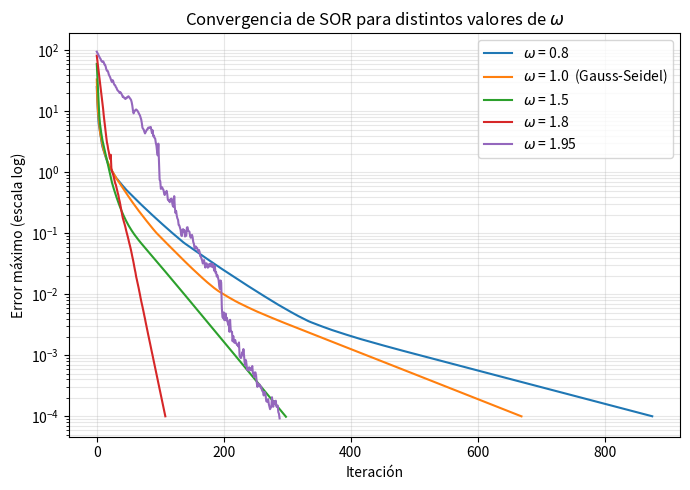

This chart was generated by the following Python code:
"""
SOR (Successive Over-Relaxation) aplicado al mismo problema del potencial
electrostatico entre dos placas. Compara la convergencia para distintos
valores de omega, incluyendo omega=1 (que es el Gauss-Seidel puro que
usamos antes).

Formula que se ejecuta en cada punto (i,j) de la malla:

    V[i,j] = (1-w)*V[i,j] + (w/4)*(V[i-1,j] + V[i,j-1] + V[i+1,j] + V[i,j+1])

Nota: al momento de calcular V[i-1,j] y V[i,j-1] ya se usaron los valores
NUEVOS (k+1) porque el barrido va de arriba-abajo, izquierda-derecha;
V[i+1,j] y V[i,j+1] todavia son los valores VIEJOS (k). Eso es justamente
lo que dice la formula general con las sumas j<i y j>i.
"""

import numpy as np
import matplotlib.pyplot as plt

N = 50
tolerancia = 1e-4
max_iter = 5000


def resolver_potencial(omega):
    V = np.zeros((N, N))
    fila_ini, fila_fin = N // 4, 3 * N // 4
    placa_pos, placa_neg = N // 4, 3 * N // 4

    V[fila_ini:fila_fin, placa_pos] = 100.0
    V[fila_ini:fila_fin, placa_neg] = -100.0

    fijo = np.zeros_like(V, dtype=bool)
    fijo[fila_ini:fila_fin, placa_pos] = True
    fijo[fila_ini:fila_fin, placa_neg] = True

    errores = []
    for it in range(max_iter):
        V_anterior = V.copy()
        for i in range(1, N - 1):
            for j in range(1, N - 1):
                if not fijo[i, j]:
                    # ---- aqui se ejecuta la formula de SOR ----
                    gs = 0.25 * (V[i+1, j] + V[i-1, j] +
                                 V[i, j+1] + V[i, j-1])
                    V[i, j] = (1 - omega) * V[i, j] + omega * gs
                    # --------------------------------------------
        error = np.max(np.abs(V - V_anterior))
        errores.append(error)
        if error < tolerancia:
            break
    return errores, it + 1


# Probamos varios valores de omega, incluyendo omega=1 (Gauss-Seidel)
valores_omega = [0.8, 1.0, 1.5, 1.8, 1.95]
resultados = {}

for w in valores_omega:
    errores, n_iter = resolver_potencial(w)
    resultados[w] = errores
    print(f"omega = {w:4.2f}  ->  convergio en {n_iter} iteraciones")

# ---------------------------------------------------------
# Grafica comparativa de convergencia
# ---------------------------------------------------------
plt.figure(figsize=(7, 5))
for w, errores in resultados.items():
    etiqueta = f"$\\omega$ = {w}" + ("  (Gauss-Seidel)" if w == 1.0 else "")
    plt.plot(errores, label=etiqueta)

plt.yscale('log')
plt.xlabel("Iteración")
plt.ylabel("Error máximo (escala log)")
plt.title("Convergencia de SOR para distintos valores de $\\omega$")
plt.legend()
plt.grid(True, which='both', alpha=0.3)
plt.tight_layout()
plt.savefig("sor_convergencia_comparada.png", dpi=150)
plt.show()
